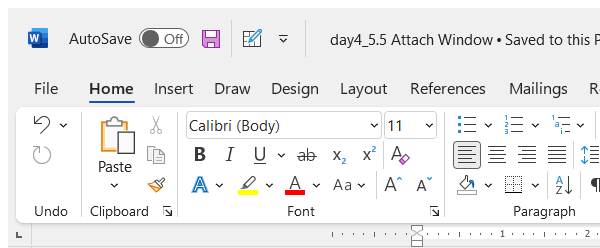
Task: Learning exercise 1 at Day 2:  2.5 Hello World
Workflow: UI_Automation_Basic

Step 1: Attach Window 'winword.exe Document3' on the element in window 'day4_5.5 Attach Window - Word' (winword.exe)

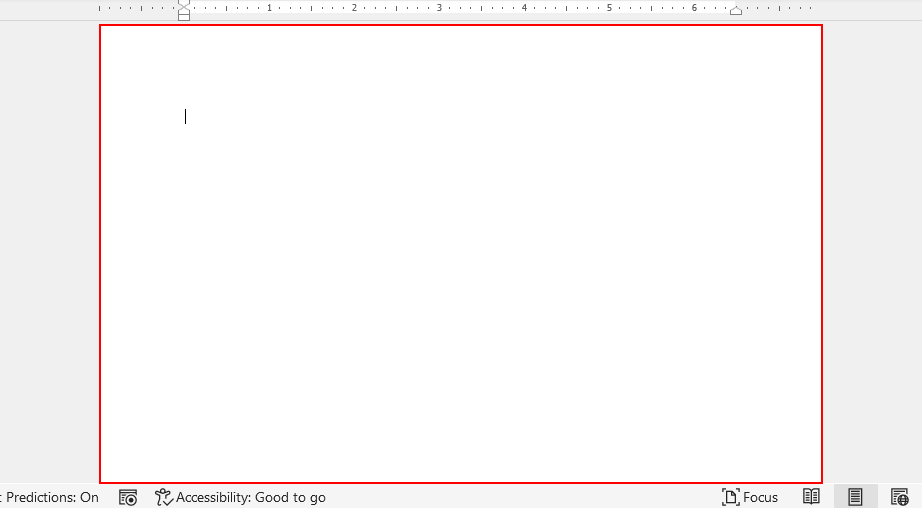
Step 2: type "Hello World[k(enter)] Love the world a better place" into the edit 'Page 1 content' in window 'day4_5.5 Attach Window - Word' (winword.exe)